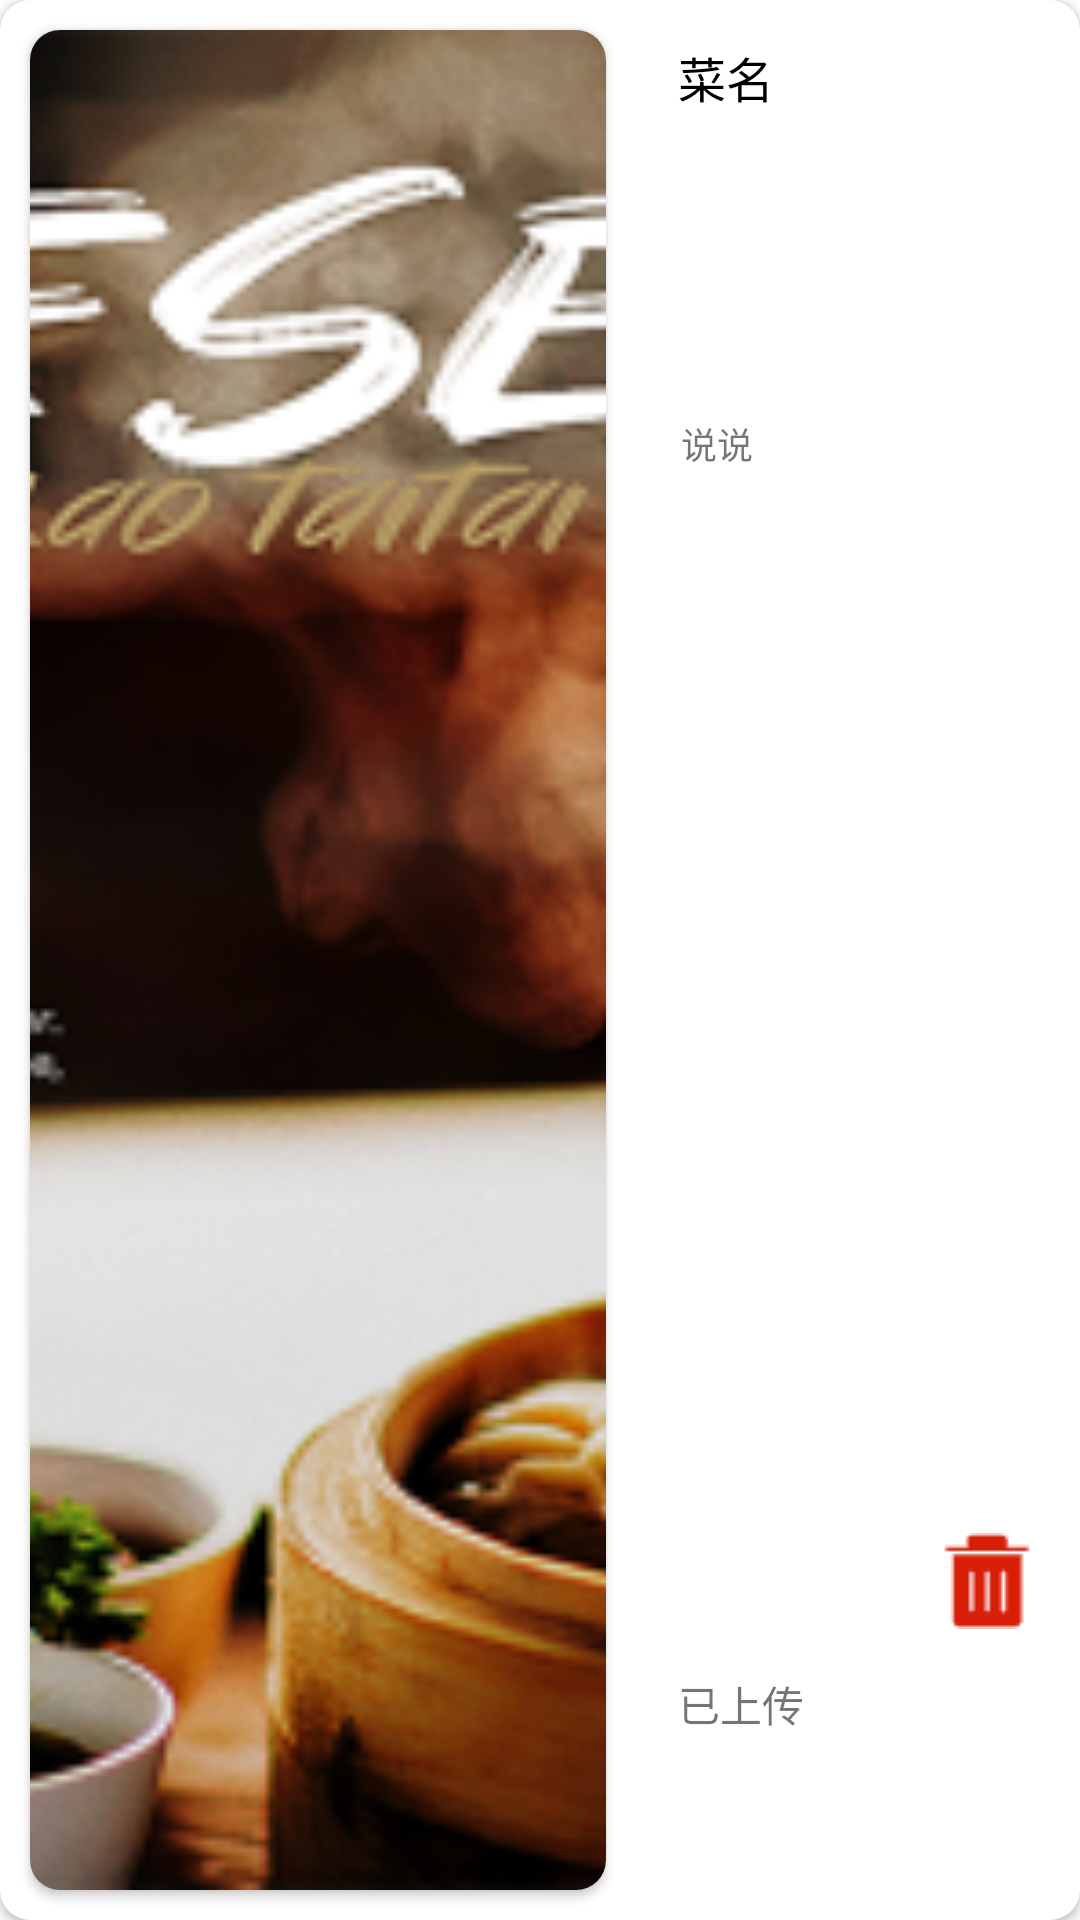

Produce the Android XML layout that renders to this screen, including the resource entries it uses.
<!-- AndroidManifest.xml: application theme Theme.Food -->
<!-- res/layout/userarticle_item.xml -->
<?xml version="1.0" encoding="utf-8"?>
<androidx.cardview.widget.CardView xmlns:android="http://schemas.android.com/apk/res/android"
    xmlns:app="http://schemas.android.com/apk/res-auto"
    xmlns:tools="http://schemas.android.com/tools"
    android:layout_width="match_parent"
    android:layout_height="160dp"
    android:layout_margin="10dp"
    app:cardCornerRadius="10dp">

    <LinearLayout
        android:layout_width="match_parent"
        android:layout_height="match_parent">

        <androidx.cardview.widget.CardView
            android:layout_width="0dp"
            android:layout_height="match_parent"
            android:layout_margin="10dp"
            android:layout_weight="3"
            app:cardCornerRadius="10dp">

            <ImageView
                android:id="@+id/item_foodimage"
                android:layout_width="match_parent"
                android:layout_height="match_parent"
                android:scaleType="centerCrop"
                android:src="@drawable/banner" />
        </androidx.cardview.widget.CardView>

        <LinearLayout
            android:layout_width="0dp"
            android:layout_height="match_parent"
            android:layout_margin="10dp"
            android:layout_weight="2"
            android:orientation="vertical">

            <TextView
                android:id="@+id/item_foodname"
                android:layout_width="wrap_content"
                android:layout_height="0dp"
                android:layout_weight="1"
                android:padding="4dp"
                android:text="菜名"
                android:textColor="@color/black"
                android:textSize="16sp" />

            <TextView
                android:id="@+id/item_content"
                android:layout_width="match_parent"
                android:layout_height="0dp"
                android:layout_weight="3"
                android:ellipsize="end"
                android:maxLength="60"
                android:maxLines="4"
                android:padding="5dp"
                android:text="说说"
                android:textSize="12sp" />

            <RelativeLayout
                android:layout_width="wrap_content"
                android:layout_height="0dp"
                android:layout_weight="1"
                android:orientation="horizontal">

                <TextView
                    android:id="@+id/item_status"
                    android:layout_width="wrap_content"
                    android:layout_height="match_parent"
                    android:gravity="center"
                    android:text="已上传"
                    android:padding="4dp"
                    android:textSize="14sp" />

                <ImageView
                    android:id="@+id/iv_delete"
                    android:layout_width="wrap_content"
                    android:layout_height="wrap_content"
                    android:layout_alignParentEnd="true"
                    android:padding="5dp"
                    android:src="@drawable/delete" />

            </RelativeLayout>
        </LinearLayout>
    </LinearLayout>

</androidx.cardview.widget.CardView>
<!-- resources referenced by this layout -->
<resources>
  <color name="black">#FF000000</color>
  <!-- drawable banner: png bitmap (drawable-hdpi, 224881 bytes) -->
  <!-- drawable delete: png bitmap (drawable-v24, 409 bytes) -->
  <style name="Theme.Food" parent="Theme.MaterialComponents.DayNight.DarkActionBar">
          
          <item name="colorPrimary">@color/light_red</item>
          <item name="colorPrimaryVariant">@color/light_red</item>
          <item name="colorOnPrimary">@color/white</item>
          
          <item name="colorSecondary">@color/light_red</item>
          <item name="colorSecondaryVariant">@color/light_red</item>
          <item name="colorOnSecondary">@color/black</item>
          
          <item name="android:statusBarColor">?attr/colorPrimaryVariant</item>
          
      </style>
  <color name="light_red">#FF412B</color>
  <color name="white">#FFFFFFFF</color>
</resources>
